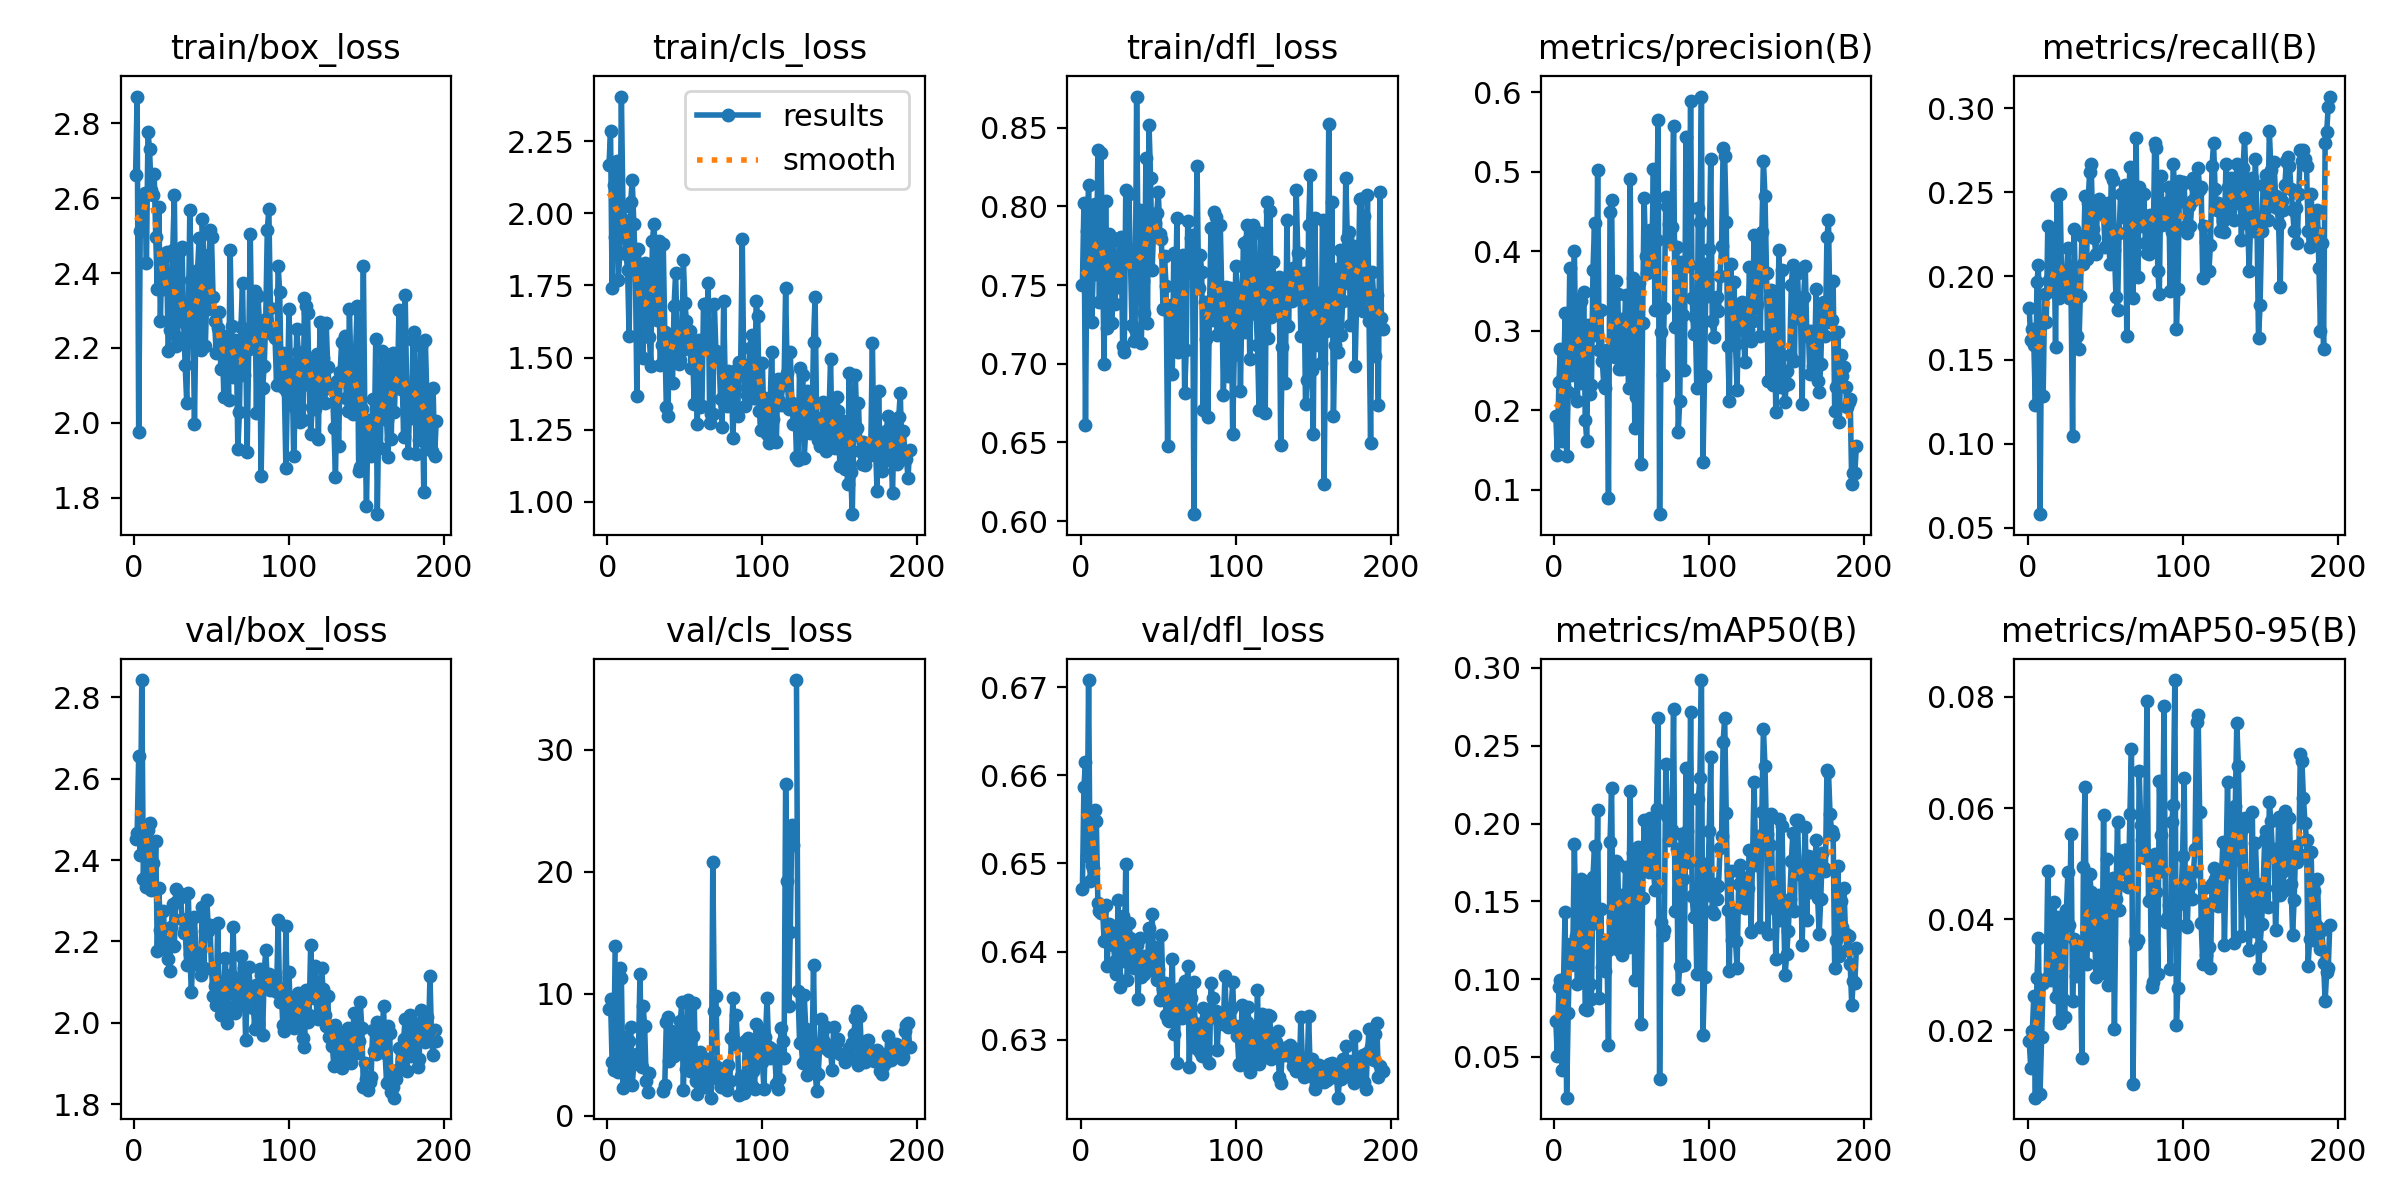

Values plotted in this chart, from the file beside it:
epoch, time, train/box_loss, train/cls_loss, train/dfl_loss, metrics/precision(B), metrics/recall(B), metrics/mAP50(B), metrics/mAP50-95(B), val/box_loss, val/cls_loss, val/dfl_loss, lr/pg0, lr/pg1, lr/pg2
1, 11.89, 2.662, 2.167, 0.7502, 0.1929, 0.1812, 0.07327, 0.01813, 2.453, 8.737, 0.6471, 0.0006471, 0.0006471, 0.0006471
2, 21.25, 2.872, 2.285, 0.802, 0.1439, 0.1618, 0.05041, 0.0133, 2.466, 9.549, 0.6587, 0.001309, 0.001309, 0.001309
3, 30.47, 1.975, 1.741, 0.6611, 0.2352, 0.1687, 0.09483, 0.01983, 2.655, 4.377, 0.6615, 0.001967, 0.001967, 0.001967
4, 39.59, 2.512, 2.097, 0.7845, 0.2772, 0.1591, 0.09976, 0.02626, 2.412, 3.723, 0.6509, 0.00198, 0.00198, 0.00198
5, 48.7, 2.607, 1.919, 0.8138, 0.1612, 0.1231, 0.04137, 0.00788, 2.843, 13.96, 0.6708, 0.001974, 0.001974, 0.001974
6, 57.94, 2.607, 2.181, 0.7678, 0.2314, 0.1964, 0.1003, 0.02942, 2.353, nan, 0.648, 0.001967, 0.001967, 0.001967
7, 66.98, 2.615, 1.771, 0.7266, 0.3223, 0.2065, 0.1431, 0.03653, 2.45, 3.584, 0.6498, 0.00196, 0.00196, 0.00196
8, 76.17, 2.428, 1.862, 0.7587, 0.142, 0.05809, 0.02386, 0.00863, 2.333, 12.15, 0.6495, 0.001954, 0.001954, 0.001954
9, 85.18, 2.777, 2.405, 0.8016, 0.2225, 0.1726, 0.07853, 0.01874, 2.474, 11.29, 0.656, 0.001947, 0.001947, 0.001947
10, 94.22, 2.731, 2.023, 0.7568, 0.3792, 0.1286, 0.1223, 0.02858, 2.492, 2.312, 0.6548, 0.001941, 0.001941, 0.001941
11, 103.4, 2.623, 1.978, 0.8358, 0.244, 0.1895, 0.1093, 0.02907, 2.328, 6.474, 0.6455, 0.001934, 0.001934, 0.001934
12, 112.4, 2.61, 1.858, 0.7394, 0.2922, 0.1729, 0.1204, 0.02905, 2.392, 3.846, 0.6446, 0.001927, 0.001927, 0.001927
13, 121.6, 2.664, 1.803, 0.8337, 0.4001, 0.2296, 0.1866, 0.04875, 2.333, 2.744, 0.6444, 0.001921, 0.001921, 0.001921
14, 130.7, 2.497, 1.574, 0.7647, 0.2526, 0.1978, 0.1277, 0.02977, 2.448, 6.104, 0.6449, 0.001914, 0.001914, 0.001914
15, 139.8, 2.358, 2.038, 0.6999, 0.2117, 0.1909, 0.09676, 0.02907, 2.177, 7.279, 0.6413, 0.001908, 0.001908, 0.001908
16, 148.8, 2.577, 2.116, 0.8033, 0.3405, 0.1936, 0.1475, 0.03837, 2.331, 2.522, 0.6453, 0.001901, 0.001901, 0.001901
17, 157.8, 2.273, 1.964, 0.723, 0.3376, 0.2255, 0.1643, 0.04318, 2.228, 4.252, 0.6384, 0.001894, 0.001894, 0.001894
18, 167.1, 2.452, 1.818, 0.7827, 0.2343, 0.1577, 0.1008, 0.02602, 2.204, 5.019, 0.6431, 0.001888, 0.001888, 0.001888
19, 176.3, 2.358, 1.367, 0.7783, 0.3489, 0.2476, 0.1606, 0.04039, 2.274, 5.094, 0.643, 0.001881, 0.001881, 0.001881
20, 185.3, 2.447, 1.876, 0.7258, 0.188, 0.1867, 0.08054, 0.02162, 2.184, 5.043, 0.6423, 0.001875, 0.001875, 0.001875
21, 194.4, 2.456, 1.698, 0.7797, 0.1619, 0.249, 0.08035, 0.02127, 2.193, 11.66, 0.6408, 0.001868, 0.001868, 0.001868
22, 203.4, 2.191, 1.626, 0.7382, 0.3072, 0.1909, 0.1546, 0.03953, 2.157, 3.968, 0.639, 0.001861, 0.001861, 0.001861
23, 212.5, 2.248, 1.499, 0.7574, 0.2208, 0.1936, 0.09681, 0.02556, 2.128, 9.021, 0.6375, 0.001855, 0.001855, 0.001855
24, 221.9, 2.266, 1.828, 0.7486, 0.2316, 0.1964, 0.08727, 0.02237, 2.235, 7.36, 0.6458, 0.001848, 0.001848, 0.001848
25, 230.9, 2.463, 1.67, 0.7782, 0.3765, 0.2019, 0.1659, 0.04159, 2.293, 2.89, 0.6359, 0.001842, 0.001842, 0.001842
26, 240.2, 2.61, 1.799, 0.7804, 0.4353, 0.2165, 0.1857, 0.04852, 2.189, 1.943, 0.641, 0.001835, 0.001835, 0.001835
27, 249.4, 2.206, 1.573, 0.7114, 0.2947, 0.1867, 0.1358, 0.03901, 2.328, 3.541, 0.6441, 0.001828, 0.001828, 0.001828
28, 258.3, 2.23, 1.472, 0.7072, 0.5016, 0.1893, 0.2087, 0.05529, 2.299, nan, 0.639, 0.001822, 0.001822, 0.001822
29, 267.5, 2.306, 1.903, 0.8105, 0.2761, 0.105, 0.0881, 0.02519, 2.318, nan, 0.6499, 0.001815, 0.001815, 0.001815
30, 276.9, 2.462, 1.964, 0.77, 0.3262, 0.2282, 0.1453, 0.03646, 2.31, nan, 0.6368, 0.001809, 0.001809, 0.001809
31, 286, 2.469, 1.835, 0.8078, 0.2621, 0.1891, 0.1076, 0.0298, 2.255, nan, 0.6432, 0.001802, 0.001802, 0.001802
32, 295.2, 2.269, 1.631, 0.7674, 0.2314, 0.1646, 0.1243, 0.03461, 2.22, nan, 0.6416, 0.001795, 0.001795, 0.001795
33, 304.4, 2.154, 1.903, 0.7245, 0.2278, 0.1563, 0.1053, 0.03198, 2.23, nan, 0.6386, 0.001789, 0.001789, 0.001789
34, 313.5, 2.054, 1.475, 0.7146, 0.2762, 0.1881, 0.1182, 0.03208, 2.142, nan, 0.6381, 0.001782, 0.001782, 0.001782
35, 322.5, 2.253, 1.546, 0.722, 0.08917, 0.2241, 0.05801, 0.01498, 2.319, nan, 0.6405, 0.001776, 0.001776, 0.001776
36, 331.7, 2.569, 1.894, 0.8698, 0.4496, 0.2075, 0.1884, 0.04939, 2.169, 2.061, 0.6408, 0.001769, 0.001769, 0.001769
37, 341, 2.382, 1.588, 0.7655, 0.465, 0.2476, 0.2227, 0.06384, 2.075, 2.532, 0.6346, 0.001762, 0.001762, 0.001762
38, 350.3, 2.298, 1.329, 0.7979, 0.2782, 0.2102, 0.1202, 0.03196, 2.168, 7.686, 0.6415, 0.001756, 0.001756, 0.001756
39, 359.4, 1.998, 1.296, 0.7134, 0.267, 0.2434, 0.1431, 0.03911, 2.26, 8.12, 0.6371, 0.001749, 0.001749, 0.001749
40, 368.3, 2.299, 1.562, 0.7528, 0.3628, 0.2622, 0.1758, 0.04821, 2.164, 4.471, 0.6395, 0.001743, 0.001743, 0.001743
41, 377.4, 2.409, 1.491, 0.7325, 0.3462, 0.2669, 0.1742, 0.04495, 2.141, 6.963, 0.6375, 0.001736, 0.001736, 0.001736
42, 386.6, 2.495, 1.413, 0.8307, 0.252, 0.2282, 0.1185, 0.03527, 2.161, 6.88, 0.6394, 0.001729, 0.001729, 0.001729
43, 395.7, 2.193, 1.679, 0.7261, 0.3152, 0.2228, 0.1544, 0.04323, 2.118, 4.874, 0.6388, 0.001723, 0.001723, 0.001723
44, 404.9, 2.544, 1.794, 0.8516, 0.2522, 0.213, 0.1156, 0.02959, 2.285, 6, 0.6427, 0.001716, 0.001716, 0.001716
45, 413.9, 2.448, 1.567, 0.8183, 0.2786, 0.2393, 0.1336, 0.03606, 2.135, nan, 0.6379, 0.00171, 0.00171, 0.00171
46, 423.1, 2.205, 1.476, 0.7593, 0.3444, 0.2462, 0.1721, 0.04428, 2.227, 5.147, 0.6443, 0.001703, 0.001703, 0.001703
47, 432.2, 2.349, 1.491, 0.7868, 0.3038, 0.2393, 0.1451, 0.03854, 2.301, 7.755, 0.6381, 0.001696, 0.001696, 0.001696
48, 441.3, 2.304, 1.528, 0.7897, 0.2279, 0.242, 0.1209, 0.03039, 2.227, 9.293, 0.6406, 0.00169, 0.00169, 0.00169
49, 450.3, 2.515, 1.837, 0.7959, 0.4913, 0.2365, 0.2207, 0.05879, 2.239, 2.126, 0.6368, 0.001683, 0.001683, 0.001683
50, 459.4, 2.495, 1.688, 0.8091, 0.289, 0.2172, 0.1241, 0.03067, 2.133, 6.951, 0.6381, 0.001677, 0.001677, 0.001677
51, 468.3, 2.336, 1.628, 0.7825, 0.366, 0.2185, 0.1811, 0.05087, 2.065, 3.834, 0.6345, 0.00167, 0.00167, 0.00167
52, 477.5, 2.271, 1.567, 0.7795, 0.1774, 0.2434, 0.09946, 0.02808, 2.091, 9.469, 0.6418, 0.001663, 0.001663, 0.001663
53, 486.5, 2.185, 1.594, 0.7348, 0.2172, 0.2075, 0.1389, 0.04072, 2.045, 3.684, 0.6357, 0.001657, 0.001657, 0.001657
54, 495.6, 2.254, 1.463, 0.7687, 0.3602, 0.2601, 0.1852, 0.04608, 2.246, 4.736, 0.6364, 0.00165, 0.00165, 0.00165
55, 504.6, 2.295, 1.518, 0.7492, 0.3601, 0.2573, 0.1713, 0.04748, 2.041, 6.552, 0.6328, 0.001644, 0.001644, 0.001644
56, 513.7, 2.144, 1.34, 0.6479, 0.132, 0.2158, 0.07089, 0.0203, 2.02, 9.233, 0.6322, 0.001637, 0.001637, 0.001637
57, 522.8, 2.206, 1.529, 0.7326, 0.3093, 0.1877, 0.1524, 0.04361, 2.06, 2.895, 0.6321, 0.00163, 0.00163, 0.00163
58, 532, 2.067, 1.272, 0.7376, 0.4663, 0.1798, 0.202, 0.05756, 2.099, 1.827, 0.634, 0.001624, 0.001624, 0.001624
59, 541.1, 2.147, 1.562, 0.6938, 0.3944, 0.2255, 0.1804, 0.04168, 2.16, 3.177, 0.6392, 0.001617, 0.001617, 0.001617
60, 550.1, 2.232, 1.328, 0.7705, 0.3726, 0.249, 0.1748, 0.05012, 2, 5.224, 0.6306, 0.001611, 0.001611, 0.001611
... 135 more rows
